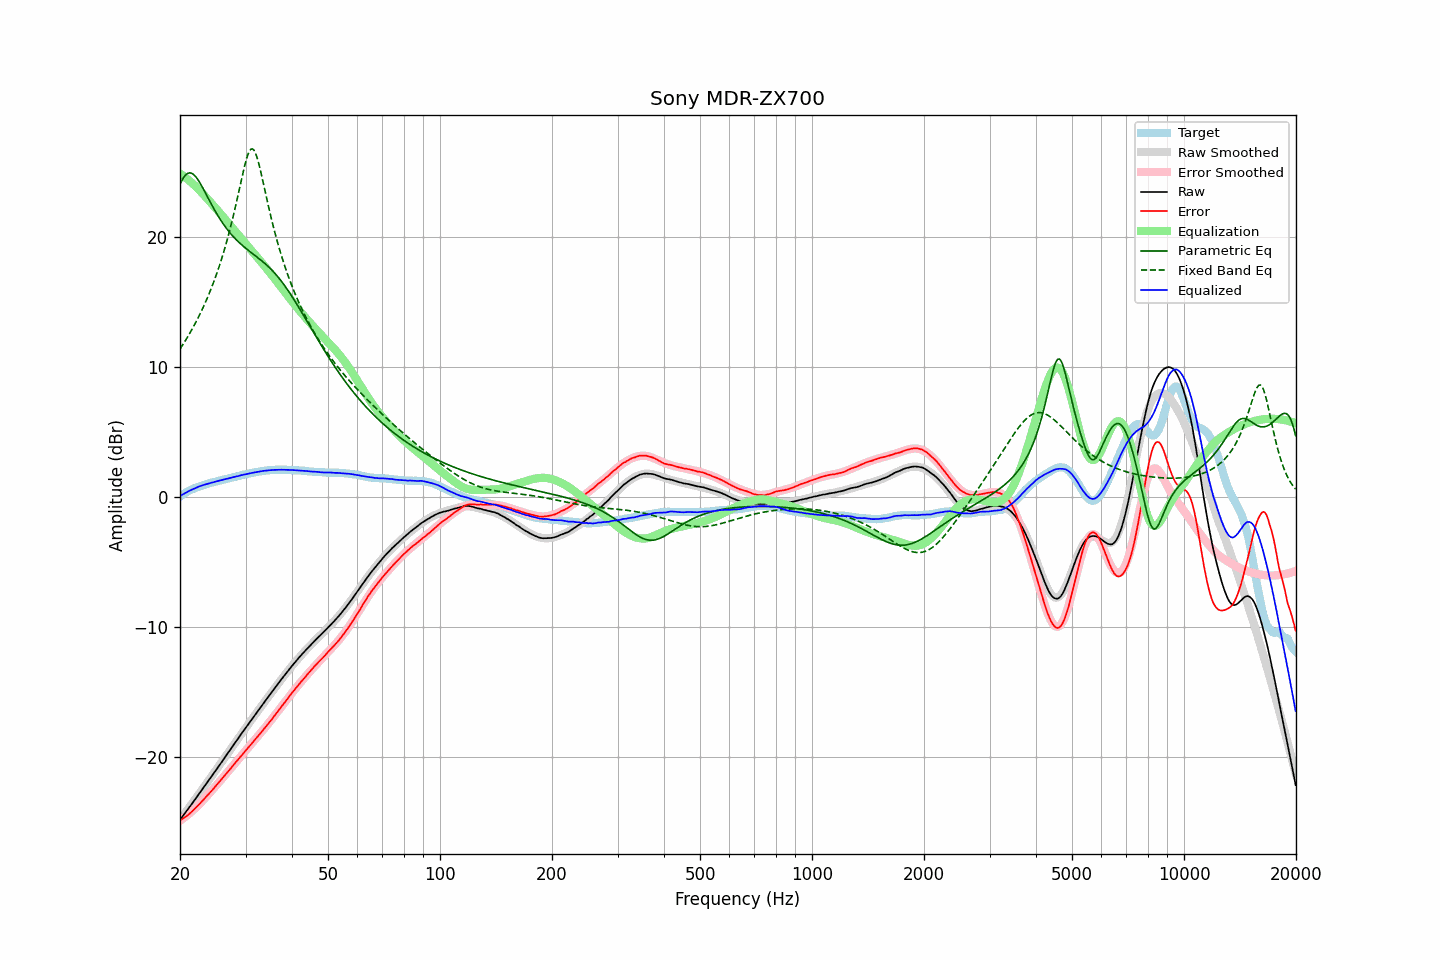

Values plotted in this chart, from the file beside it:
frequency, raw, error, smoothed, error_smoothed, equalization, parametric_eq, fixed_band_eq, equalized_raw, equalized_smoothed, target
20.00, -24.79, -24.85, -24.79, -24.87, 24.87, 24.03, 11.38, 0.08, 0.08, 0.05
20.20, -24.62, -24.77, -24.63, -24.78, 24.78, 24.29, 11.56, 0.16, 0.15, 0.14
20.40, -24.46, -24.68, -24.46, -24.69, 24.69, 24.51, 11.76, 0.23, 0.23, 0.22
20.61, -24.30, -24.59, -24.30, -24.60, 24.60, 24.69, 11.95, 0.30, 0.30, 0.29
20.81, -24.13, -24.51, -24.13, -24.50, 24.50, 24.81, 12.16, 0.37, 0.37, 0.38
21.02, -23.96, -24.43, -23.96, -24.40, 24.40, 24.89, 12.36, 0.43, 0.43, 0.46
21.23, -23.79, -24.32, -23.80, -24.29, 24.29, 24.92, 12.57, 0.50, 0.50, 0.52
21.44, -23.63, -24.21, -23.63, -24.19, 24.19, 24.90, 12.79, 0.55, 0.56, 0.58
21.66, -23.47, -24.10, -23.46, -24.08, 24.08, 24.83, 13.01, 0.61, 0.62, 0.63
21.87, -23.29, -23.97, -23.29, -23.96, 23.96, 24.73, 13.24, 0.67, 0.67, 0.68
22.09, -23.12, -23.85, -23.12, -23.85, 23.85, 24.59, 13.47, 0.72, 0.73, 0.73
22.31, -22.95, -23.73, -22.95, -23.73, 23.73, 24.42, 13.71, 0.78, 0.78, 0.78
22.54, -22.78, -23.60, -22.78, -23.60, 23.60, 24.23, 13.96, 0.82, 0.82, 0.82
22.76, -22.60, -23.46, -22.61, -23.47, 23.47, 24.02, 14.22, 0.87, 0.86, 0.86
22.99, -22.44, -23.33, -22.43, -23.34, 23.34, 23.80, 14.48, 0.90, 0.90, 0.89
23.22, -22.26, -23.19, -22.26, -23.20, 23.20, 23.57, 14.74, 0.95, 0.94, 0.93
23.45, -22.08, -23.05, -22.09, -23.07, 23.07, 23.33, 15.02, 0.98, 0.98, 0.97
23.69, -21.92, -22.93, -21.91, -22.93, 22.93, 23.10, 15.31, 1.01, 1.02, 1.01
23.92, -21.74, -22.79, -21.74, -22.79, 22.79, 22.86, 15.60, 1.05, 1.05, 1.05
24.16, -21.56, -22.66, -21.57, -22.65, 22.65, 22.63, 15.90, 1.09, 1.09, 1.10
24.40, -21.39, -22.52, -21.39, -22.51, 22.51, 22.40, 16.22, 1.12, 1.12, 1.13
24.65, -21.23, -22.38, -21.22, -22.37, 22.37, 22.17, 16.54, 1.15, 1.15, 1.15
24.89, -21.04, -22.22, -21.04, -22.23, 22.23, 21.96, 16.88, 1.19, 1.19, 1.18
25.14, -20.87, -22.09, -20.87, -22.09, 22.09, 21.74, 17.23, 1.22, 1.22, 1.22
25.39, -20.69, -21.94, -20.69, -21.95, 21.95, 21.54, 17.59, 1.26, 1.25, 1.25
25.65, -20.52, -21.81, -20.52, -21.80, 21.80, 21.34, 17.96, 1.29, 1.29, 1.29
25.91, -20.35, -21.66, -20.34, -21.66, 21.66, 21.15, 18.35, 1.31, 1.32, 1.31
26.16, -20.16, -21.50, -20.16, -21.51, 21.51, 20.97, 18.75, 1.35, 1.35, 1.34
26.43, -19.99, -21.37, -19.99, -21.36, 21.36, 20.80, 19.17, 1.38, 1.38, 1.38
26.69, -19.80, -21.22, -19.81, -21.22, 21.22, 20.63, 19.61, 1.41, 1.41, 1.41
26.96, -19.64, -21.08, -19.63, -21.07, 21.07, 20.47, 20.06, 1.43, 1.44, 1.44
27.23, -19.46, -20.93, -19.45, -20.92, 20.92, 20.32, 20.53, 1.47, 1.47, 1.47
27.50, -19.28, -20.78, -19.28, -20.78, 20.78, 20.18, 21.02, 1.50, 1.50, 1.50
27.77, -19.09, -20.61, -19.10, -20.63, 20.63, 20.04, 21.53, 1.54, 1.53, 1.52
28.05, -18.92, -20.48, -18.92, -20.48, 20.48, 19.91, 22.05, 1.56, 1.56, 1.56
28.33, -18.74, -20.32, -18.75, -20.33, 20.33, 19.78, 22.60, 1.59, 1.59, 1.58
28.62, -18.58, -20.19, -18.57, -20.19, 20.19, 19.66, 23.15, 1.61, 1.62, 1.61
28.90, -18.39, -20.05, -18.39, -20.04, 20.04, 19.54, 23.71, 1.65, 1.65, 1.65
29.19, -18.21, -19.89, -18.22, -19.90, 19.90, 19.43, 24.27, 1.68, 1.68, 1.67
29.48, -18.04, -19.76, -18.05, -19.75, 19.75, 19.32, 24.83, 1.71, 1.71, 1.72
29.78, -17.87, -19.60, -17.87, -19.60, 19.60, 19.21, 25.35, 1.74, 1.73, 1.73
30.08, -17.70, -19.46, -17.70, -19.46, 19.46, 19.11, 25.83, 1.76, 1.76, 1.76
30.38, -17.53, -19.32, -17.53, -19.32, 19.32, 19.01, 26.24, 1.79, 1.79, 1.79
30.68, -17.35, -19.18, -17.36, -19.17, 19.17, 18.92, 26.54, 1.82, 1.82, 1.82
30.99, -17.19, -19.03, -17.18, -19.03, 19.03, 18.82, 26.72, 1.84, 1.84, 1.84
31.30, -17.02, -18.88, -17.01, -18.88, 18.88, 18.73, 26.77, 1.86, 1.87, 1.86
31.61, -16.85, -18.74, -16.84, -18.74, 18.74, 18.63, 26.66, 1.89, 1.89, 1.89
31.93, -16.68, -18.59, -16.67, -18.59, 18.59, 18.54, 26.42, 1.91, 1.92, 1.91
32.24, -16.50, -18.43, -16.51, -18.44, 18.44, 18.44, 26.07, 1.94, 1.94, 1.93
32.57, -16.34, -18.30, -16.34, -18.30, 18.30, 18.34, 25.63, 1.96, 1.96, 1.96
32.89, -16.17, -18.15, -16.17, -18.15, 18.15, 18.25, 25.13, 1.98, 1.98, 1.98
33.22, -16.00, -18.01, -16.00, -18.00, 18.00, 18.14, 24.59, 2.00, 2.00, 2.00
33.55, -15.83, -17.85, -15.84, -17.85, 17.85, 18.04, 24.03, 2.02, 2.02, 2.02
33.89, -15.66, -17.70, -15.67, -17.70, 17.70, 17.93, 23.47, 2.04, 2.03, 2.03
34.23, -15.51, -17.56, -15.50, -17.55, 17.55, 17.82, 22.91, 2.04, 2.05, 2.05
34.57, -15.33, -17.40, -15.33, -17.39, 17.39, 17.71, 22.37, 2.06, 2.06, 2.06
34.92, -15.17, -17.24, -15.17, -17.24, 17.24, 17.59, 21.83, 2.07, 2.07, 2.07
35.27, -15.01, -17.10, -15.00, -17.08, 17.08, 17.46, 21.32, 2.08, 2.08, 2.09
35.62, -14.84, -16.92, -14.84, -16.92, 16.92, 17.33, 20.82, 2.09, 2.09, 2.08
35.97, -14.67, -16.76, -14.67, -16.77, 16.77, 17.20, 20.34, 2.09, 2.10, 2.09
... 635 more rows
